Run: headless pygame with SDL's dummy video driver; simulated clock (each Clock.tick advances the game by its frame time, no real sleeping); random seed 0; keys injected as events and as key.get_pressed() state; no mouse input.
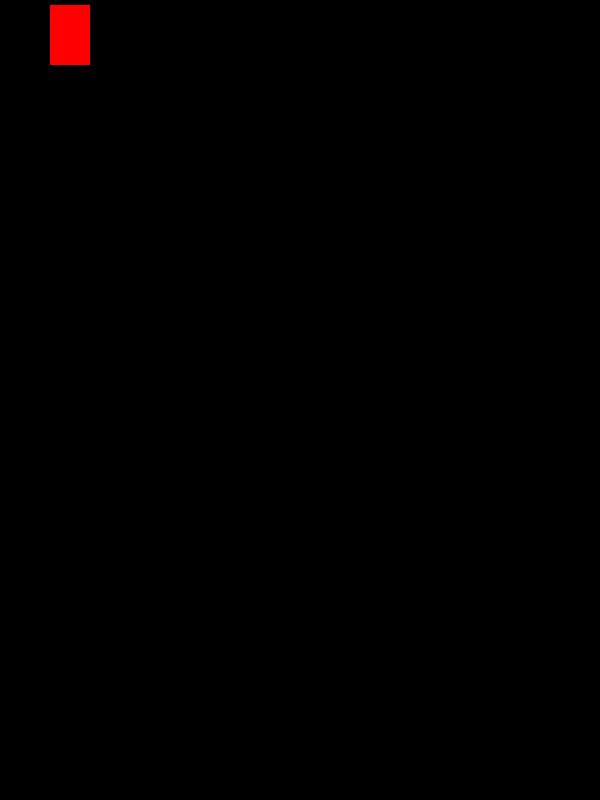
Frame 1 of 4 · flips 1–60 · no input
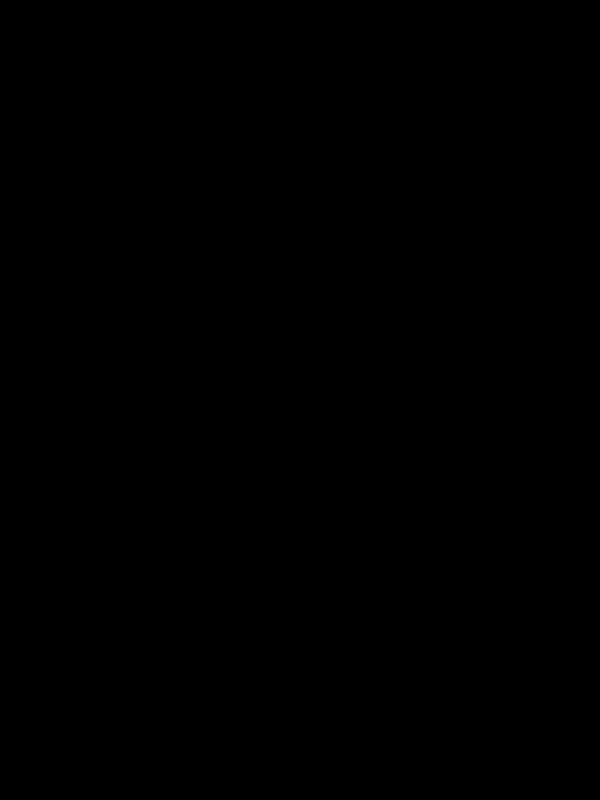
Frame 2 of 4 · flips 61–180 · tapped SPACE, RETURN · held RIGHT (→), D
Frame 3 of 4 · flips 181–300 · held DOWN (↓), S · screen unchanged from frame 2, image omitted
Frame 4 of 4 · flips 301–420 · held LEFT (←), A, UP (↑), W · screen same as frame 1, image omitted

The pygame program that drew these frames:

import pygame

# Always do this to initialize pygame
pygame.init()

# This is where you set your window that you will be seeing things happen in
win = pygame.display.set_mode((600, 800))

# This is where you name your display in pygame
pygame.display.set_caption("Learning pygame")

# These are the variables of your character
x = 50
y = 5
width = 40
height = 60
vel = 5

# This is our loop for the game
run = True
while run:
    pygame.time.delay(100)

    # This is where the game checks any events
    for event in pygame.event.get():
        if event.type == pygame.QUIT:
            run = False
    # This tells the game to recognize a key being pressed and what to do with is
    keys = pygame.key.get_pressed()

    # This is where you give the key commands
    if keys[pygame.K_LEFT]:
        x -= vel

    if keys[pygame.K_RIGHT]:
        x += vel

    if keys[pygame.K_UP]:
        y -= vel

    if keys[pygame.K_DOWN]:
        y += vel

    # This has  us fill the background so we don't keep duplicating our character    
    win.fill((0, 0, 0))

    # This is where it creates or "draws" your object
    pygame.draw.rect(win, (255, 0, 0), (x, y, width, height))
    # This tells pygame to put the thing in the display
    pygame.display.update()
pygame.quit()
